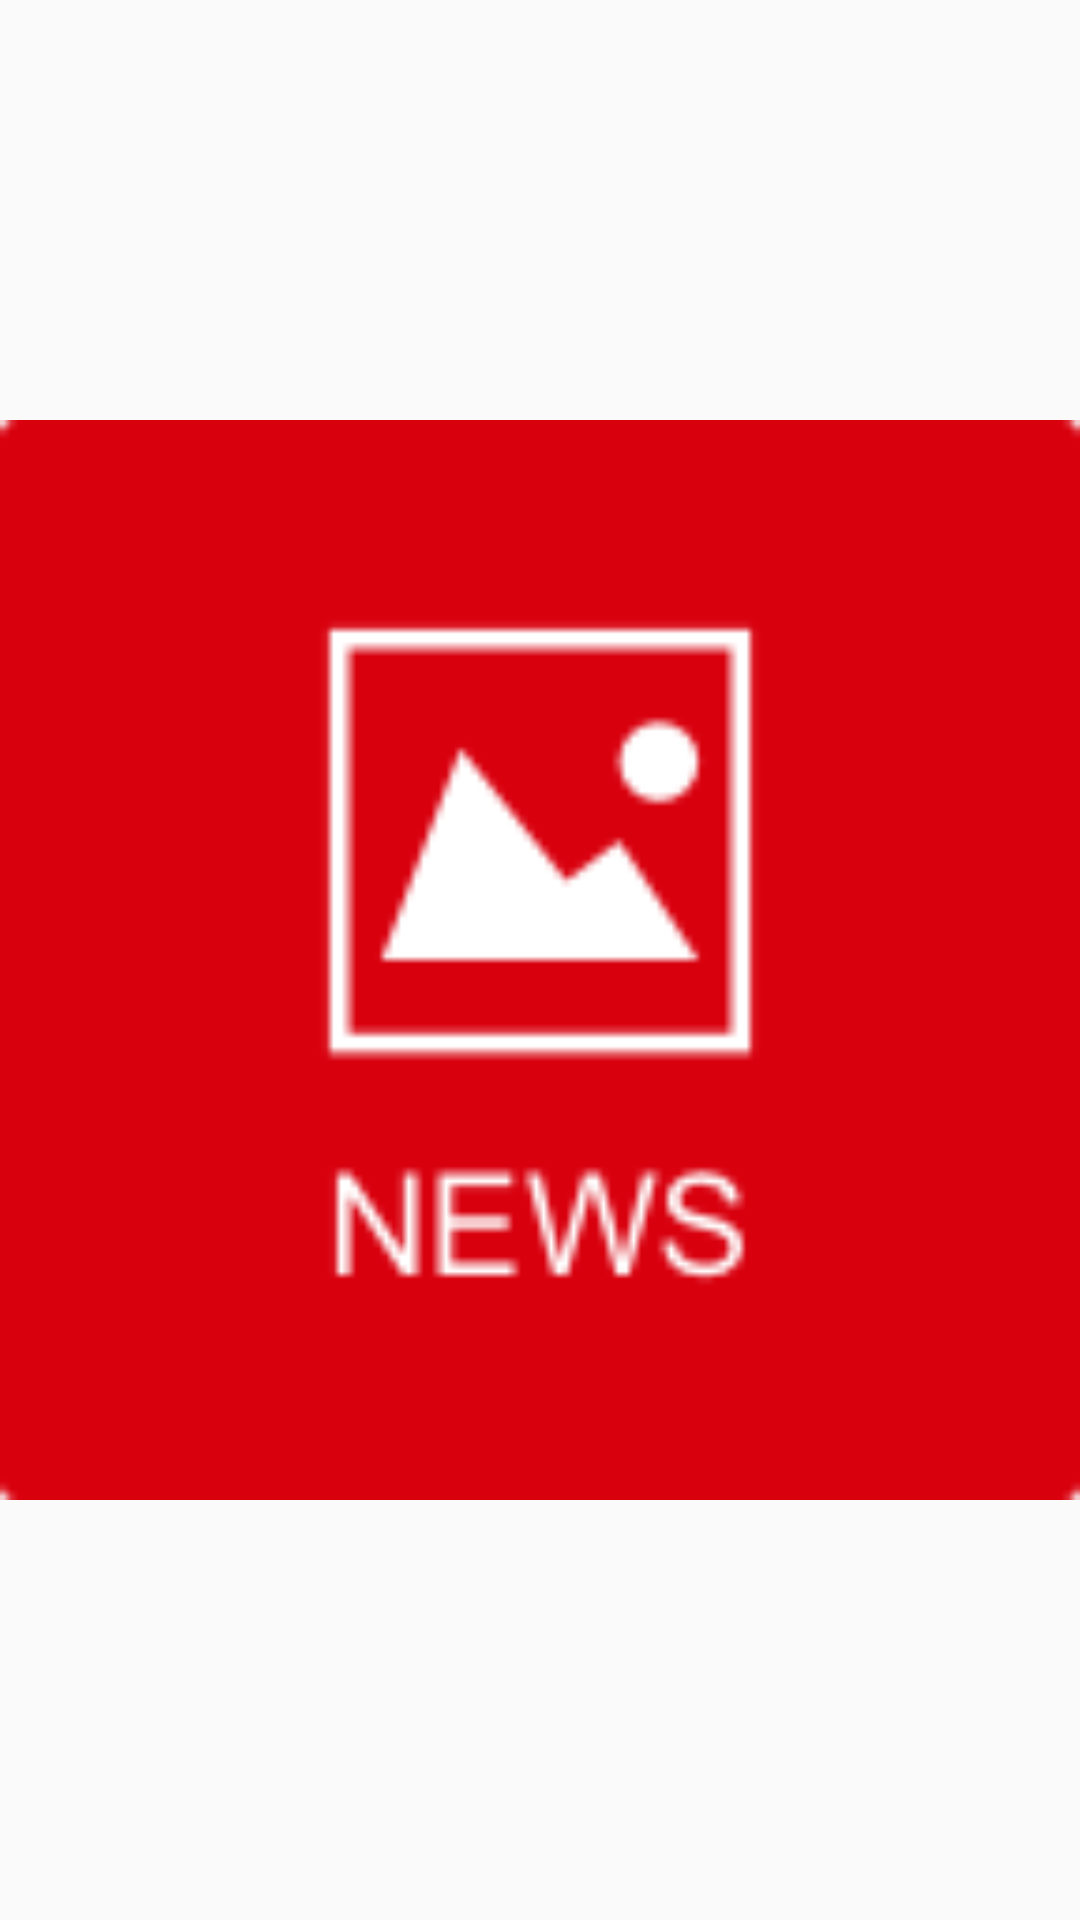

Write the Android layout XML for this screen, with the resource values it uses.
<!-- AndroidManifest.xml: application theme AppTheme -->
<!-- res/layout/fragment_image.xml -->
<?xml version="1.0" encoding="utf-8"?>
<LinearLayout xmlns:android="http://schemas.android.com/apk/res/android"
              android:orientation="vertical"
              android:layout_width="match_parent"
              android:layout_height="match_parent">

    <ImageView
        android:id="@+id/image"
        android:src="@mipmap/ic_launcher"
        android:layout_width="match_parent"
        android:layout_height="match_parent"/>

</LinearLayout>
<!-- resources referenced by this layout -->
<resources>
  <!-- mipmap ic_launcher: png bitmap (mipmap-xhdpi, 2043 bytes) -->
  <style name="AppTheme" parent="Theme.AppCompat.Light.DarkActionBar">
          
          <item name="colorPrimary">@color/colorPrimary</item>
          <item name="colorPrimaryDark">@color/colorPrimaryDark</item>
          <item name="colorAccent">@color/colorAccent</item>
          <item name="android:windowFullscreen">true</item>
          <item name="android:windowContentOverlay">@null</item>
      </style>
  g
  <!-- not gathered from this repository: default colours our renderer supplied (Android Studio template values) -->
  <color name="colorPrimary">#FF6200EE</color>
  <color name="colorPrimaryDark">#FF3700B3</color>
  <color name="colorAccent">#FF03DAC5</color>
</resources>
